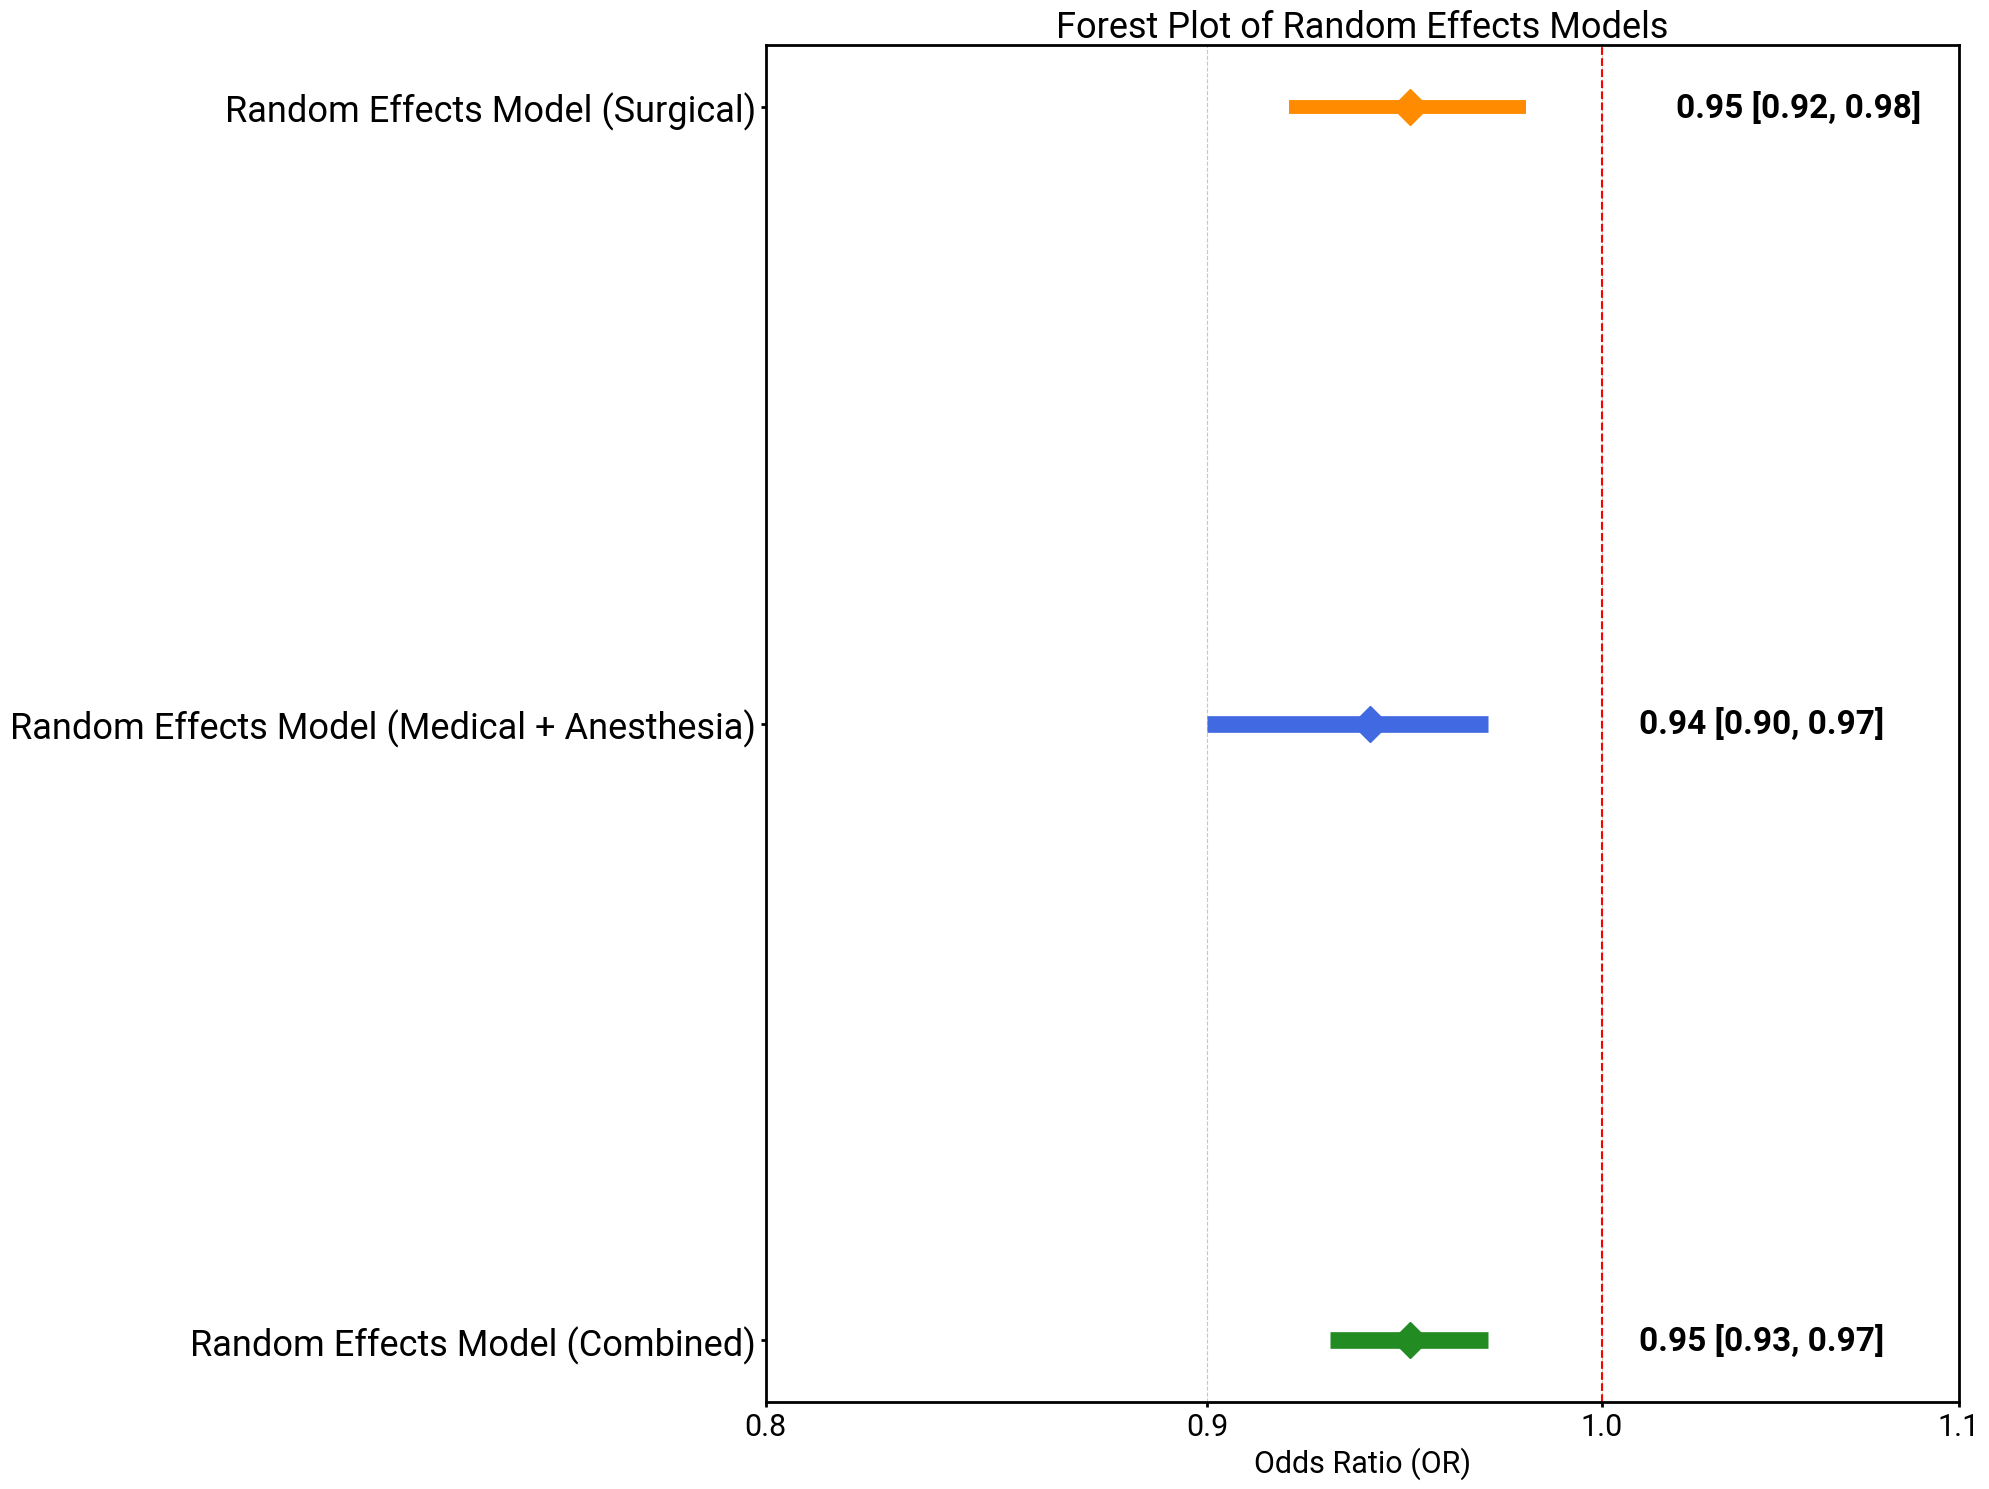

Here is the Python script that generated this plot:
import matplotlib.pyplot as plt
import numpy as np
from matplotlib import rcParams
from matplotlib.ticker import ScalarFormatter

# Set font to 'Roboto'
rcParams['font.family'] = 'Roboto'

# Random Effects Model data
surgical_random_effects = {
    "OR": 0.95,  # Example value, replace with actual data
    "CI_lower": 0.92,  # Example value, replace with actual data
    "CI_upper": 0.98,  # Example value, replace with actual data
    "label": "Random Effects Model (Surgical)"
}

medical_random_effects = {
    "OR": 0.94,  # Example value, replace with actual data
    "CI_lower": 0.90,  # Example value, replace with actual data
    "CI_upper": 0.97,  # Example value, replace with actual data
    "label": "Random Effects Model (Medical + Anesthesia)"
}

combined_random_effects = {
    "OR": 0.95,  # Example value, replace with actual data
    "CI_lower": 0.93,  # Example value, replace with actual data
    "CI_upper": 0.97,  # Example value, replace with actual data
    "label": "Random Effects Model (Combined)"
}

# Create the forest plot
plt.figure(figsize=(20, 15))  # Adjust height for better visibility
y_pos = np.arange(3) 

# Plot Random Effects Models
plt.plot(surgical_random_effects["OR"], 0, 'D', color='darkorange', markersize=18)
plt.hlines(0, surgical_random_effects["CI_lower"], surgical_random_effects["CI_upper"], colors='darkorange', linewidth=10)

plt.plot(medical_random_effects["OR"], 1, 'D', color='royalblue', markersize=18)
plt.hlines(1, medical_random_effects["CI_lower"], medical_random_effects["CI_upper"], colors='royalblue', linewidth=12)

plt.plot(combined_random_effects["OR"], 2, 'D', color='forestgreen', markersize=18)
plt.hlines(2, combined_random_effects["CI_lower"], combined_random_effects["CI_upper"], colors='forestgreen', linewidth=12)

# Add a line for null effect
plt.axvline(x=1, color='red', linestyle='--')

# Add labels and title
plt.yticks(y_pos, [surgical_random_effects["label"], medical_random_effects["label"], combined_random_effects["label"]], fontsize=26)
plt.xlabel('Odds Ratio (OR)', fontsize=22)
plt.title('Forest Plot of Random Effects Models', fontsize=26)
plt.xscale('log')
plt.grid(True, axis='x', linestyle='--', alpha=0.7)

# Adjust x-axis limits for better scale
plt.xlim(0.8, 1.1)

# Set x-axis ticks and format them as numerical values
plt.xticks([0.8,0.9, 1, 1.1,], fontsize=22)
ax = plt.gca()
ax.xaxis.set_major_formatter(ScalarFormatter())

# Increase tick line thickness
ax.tick_params(axis='both', width=2)
# Increase plot border line thickness
for spine in ax.spines.values():
    spine.set_linewidth(2)


# Add labels for random effects models with larger font size
plt.text(surgical_random_effects["CI_upper"] + 0.04, 0, f'{surgical_random_effects["OR"]:.2f} [{surgical_random_effects["CI_lower"]:.2f}, {surgical_random_effects["CI_upper"]:.2f}]', va='center', ha='left', fontsize=24, fontweight='bold')
plt.text(medical_random_effects["CI_upper"] + 0.04, 1, f'{medical_random_effects["OR"]:.2f} [{medical_random_effects["CI_lower"]:.2f}, {medical_random_effects["CI_upper"]:.2f}]', va='center', ha='left', fontsize=24, fontweight='bold')
plt.text(combined_random_effects["CI_upper"] + 0.04, 2, f'{combined_random_effects["OR"]:.2f} [{combined_random_effects["CI_lower"]:.2f}, {combined_random_effects["CI_upper"]:.2f}]', va='center', ha='left', fontsize=24, fontweight='bold')

# Add OR label above the plot with more blank space
#plt.text(2.5, 2.5, 'Odds Ratio (OR)', ha='center', va='bottom', fontsize=24, fontweight='bold')

# Reverse Y-axis
plt.gca().invert_yaxis()

plt.tight_layout()
plt.show()